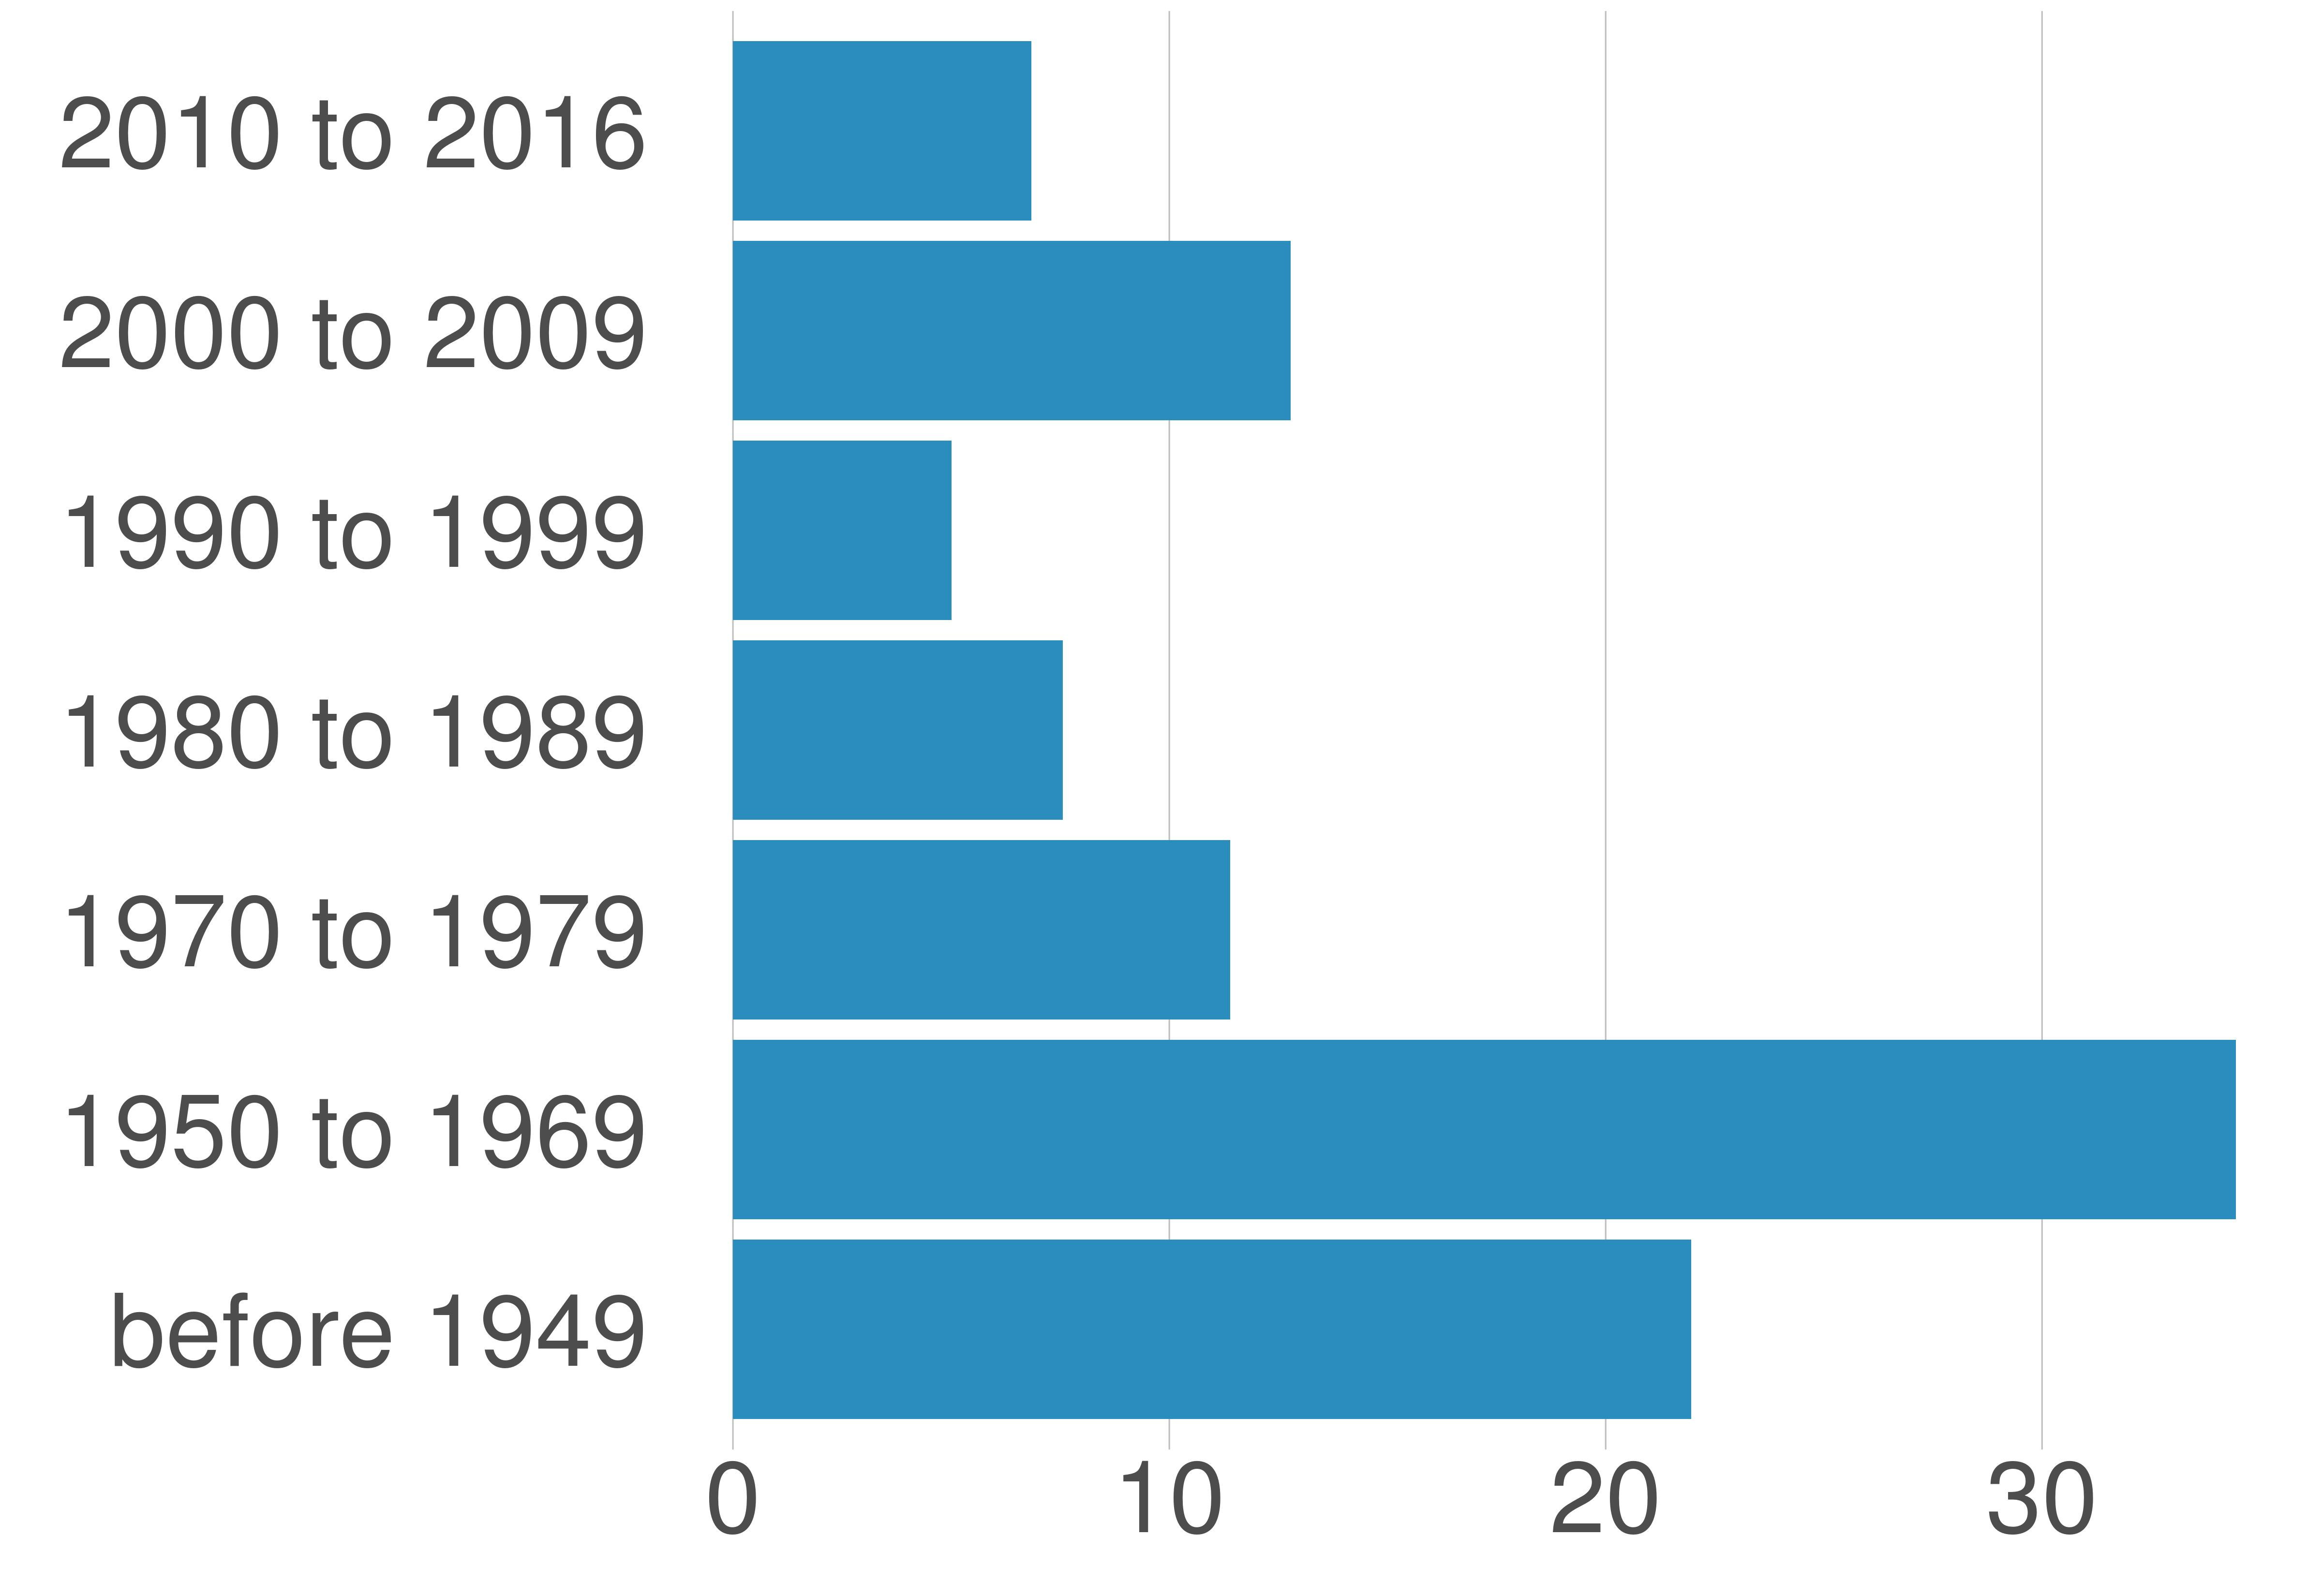

The data file committed next to this chart (first rows):
variable, value, value_prop
before 1949, 1275, 21.96
1950 to 1969, 1999, 34.44
1970 to 1979, 662, 11.4
1980 to 1989, 439, 7.56
1990 to 1999, 291, 5.01
2000 to 2009, 742, 12.78
2010 to 2016, 397, 6.84
